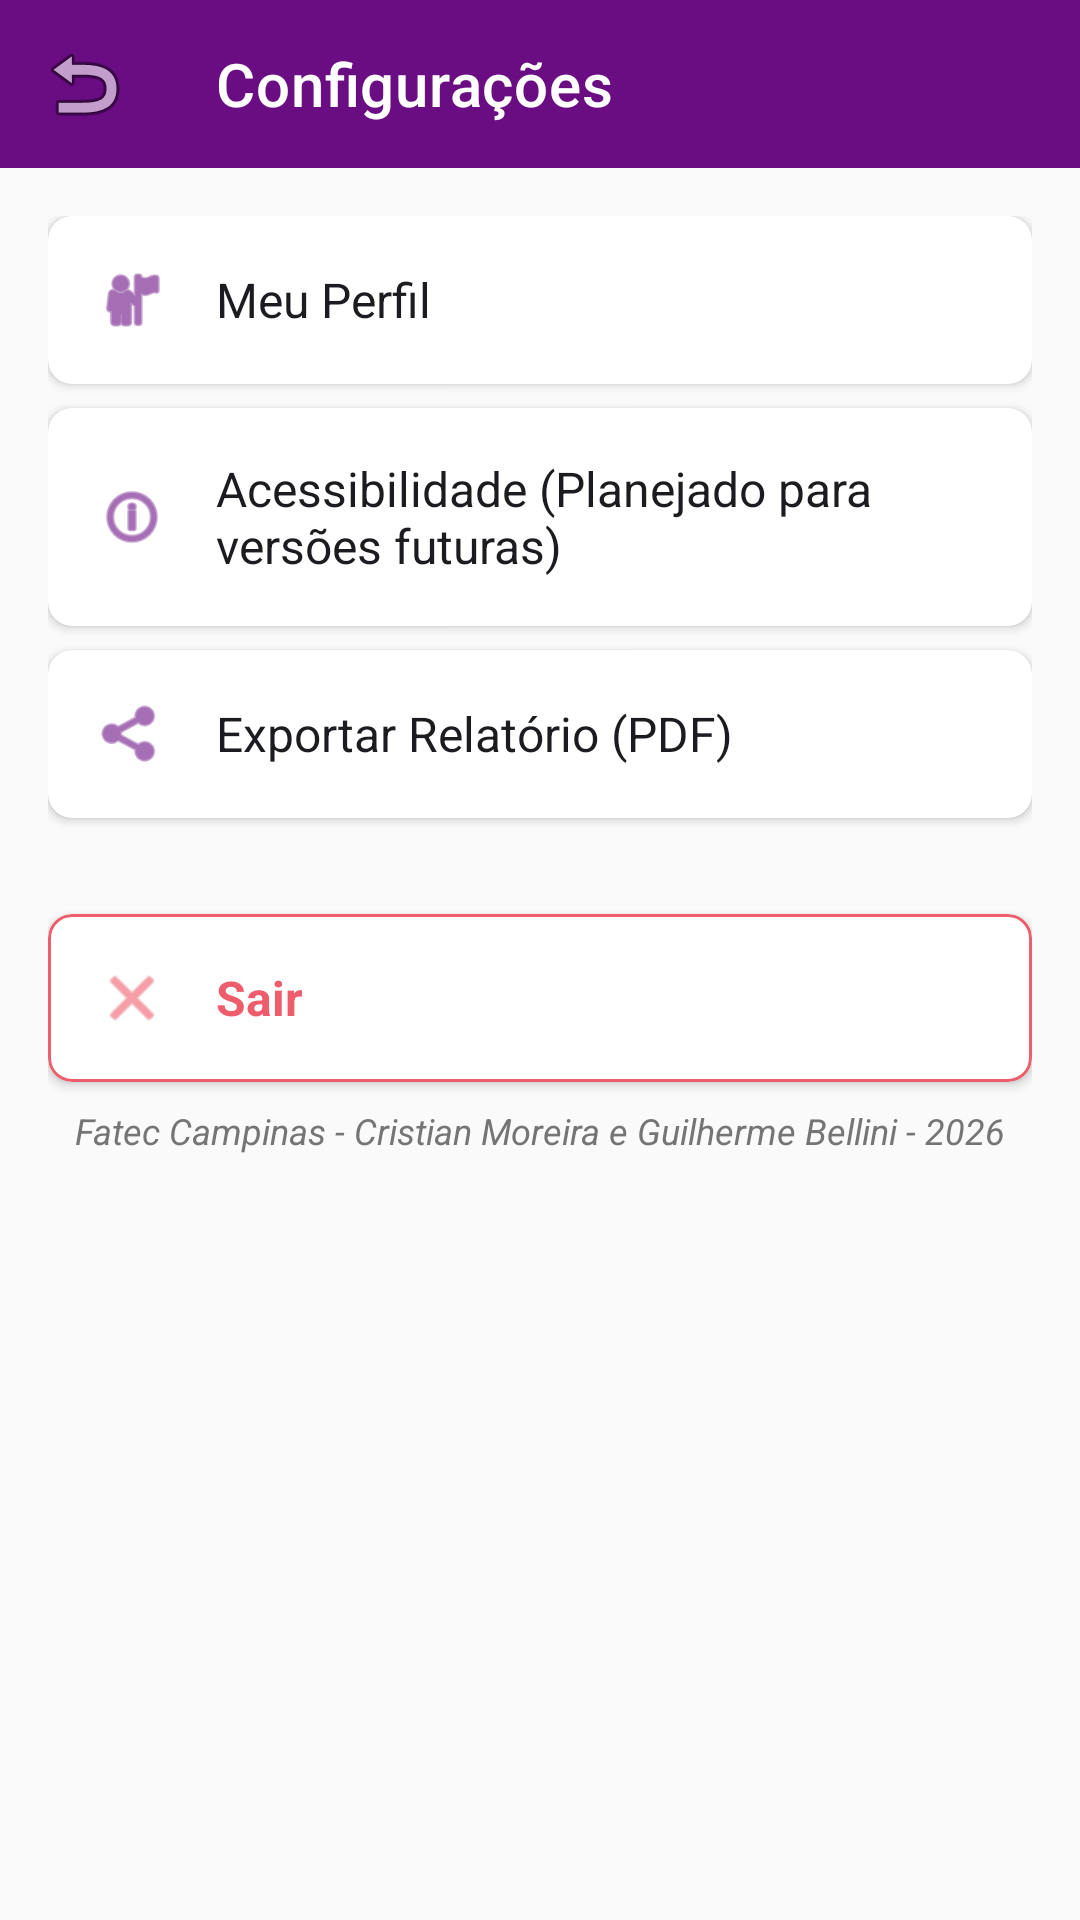

This screen was rendered from an Android layout file. Write that file and the resources it references.
<!-- AndroidManifest.xml: application theme Theme.BolaoDaPelada -->
<!-- res/layout/activity_configuracoes.xml -->
<?xml version="1.0" encoding="utf-8"?>
<LinearLayout xmlns:android="http://schemas.android.com/apk/res/android"
    xmlns:app="http://schemas.android.com/apk/res-auto"
    android:layout_width="match_parent"
    android:layout_height="match_parent"
    android:orientation="vertical"
    android:background="@color/background">

    <com.google.android.material.appbar.MaterialToolbar
        android:id="@+id/toolbarConfig"
        android:layout_width="match_parent"
        android:layout_height="?attr/actionBarSize"
        android:background="@color/primary"
        app:title="@string/menu_settings"
        app:titleTextColor="@color/on_primary"
        app:navigationIcon="@android:drawable/ic_menu_revert" />

    <ScrollView
        android:layout_width="match_parent"
        android:layout_height="match_parent"
        android:fillViewport="true">

        <LinearLayout
            android:layout_width="match_parent"
            android:layout_height="wrap_content"
            android:orientation="vertical"
            android:padding="16dp">

            <com.google.android.material.card.MaterialCardView
                android:id="@+id/cardPerfil"
                android:layout_width="match_parent"
                android:layout_height="wrap_content"
                android:layout_marginBottom="8dp"
                app:cardCornerRadius="8dp"
                app:cardElevation="2dp">

                <LinearLayout
                    android:layout_width="match_parent"
                    android:layout_height="wrap_content"
                    android:orientation="horizontal"
                    android:padding="16dp"
                    android:gravity="center_vertical">

                    <ImageView
                        android:layout_width="24dp"
                        android:layout_height="24dp"
                        android:src="@android:drawable/ic_menu_myplaces"
                        app:tint="@color/primary" />

                    <TextView
                        android:layout_width="0dp"
                        android:layout_height="wrap_content"
                        android:layout_weight="1"
                        android:layout_marginStart="16dp"
                        android:text="@string/menu_profile"
                        android:textSize="16sp"
                        android:textColor="@color/on_surface" />

                </LinearLayout>

            </com.google.android.material.card.MaterialCardView>

            <com.google.android.material.card.MaterialCardView
                android:id="@+id/cardAcessibilidade"
                android:layout_width="match_parent"
                android:layout_height="wrap_content"
                android:layout_marginBottom="8dp"
                app:cardCornerRadius="8dp"
                app:cardElevation="2dp">

                <LinearLayout
                    android:layout_width="match_parent"
                    android:layout_height="wrap_content"
                    android:orientation="horizontal"
                    android:padding="16dp"
                    android:gravity="center_vertical">

                    <ImageView
                        android:layout_width="24dp"
                        android:layout_height="24dp"
                        android:src="@android:drawable/ic_menu_info_details"
                        app:tint="@color/primary" />

                    <TextView
                        android:layout_width="0dp"
                        android:layout_height="wrap_content"
                        android:layout_weight="1"
                        android:layout_marginStart="16dp"
                        android:text="@string/menu_accessibility"
                        android:textSize="16sp"
                        android:textColor="@color/on_surface" />

                </LinearLayout>

            </com.google.android.material.card.MaterialCardView>

            <com.google.android.material.card.MaterialCardView
                android:id="@+id/cardExportar"
                android:layout_width="match_parent"
                android:layout_height="wrap_content"
                android:layout_marginBottom="8dp"
                app:cardCornerRadius="8dp"
                app:cardElevation="2dp">

                <LinearLayout
                    android:layout_width="match_parent"
                    android:layout_height="wrap_content"
                    android:orientation="horizontal"
                    android:padding="16dp"
                    android:gravity="center_vertical">

                    <ImageView
                        android:layout_width="24dp"
                        android:layout_height="24dp"
                        android:src="@android:drawable/ic_menu_share"
                        app:tint="@color/primary" />

                    <TextView
                        android:layout_width="0dp"
                        android:layout_height="wrap_content"
                        android:layout_weight="1"
                        android:layout_marginStart="16dp"
                        android:text="Exportar Relatório (PDF)"
                        android:textSize="16sp"
                        android:textColor="@color/on_surface" />

                </LinearLayout>

            </com.google.android.material.card.MaterialCardView>

            <com.google.android.material.card.MaterialCardView
                android:id="@+id/cardSair"
                android:layout_width="match_parent"
                android:layout_height="wrap_content"
                android:layout_marginTop="24dp"
                app:cardCornerRadius="8dp"
                app:cardElevation="2dp"
                app:strokeColor="@color/error"
                app:strokeWidth="1dp">

                <LinearLayout
                    android:layout_width="match_parent"
                    android:layout_height="wrap_content"
                    android:orientation="horizontal"
                    android:padding="16dp"
                    android:gravity="center_vertical">

                    <ImageView
                        android:layout_width="24dp"
                        android:layout_height="24dp"
                        android:src="@android:drawable/ic_menu_close_clear_cancel"
                        app:tint="@color/error" />

                    <TextView
                        android:layout_width="0dp"
                        android:layout_height="wrap_content"
                        android:layout_weight="1"
                        android:layout_marginStart="16dp"
                        android:text="@string/menu_logout"
                        android:textSize="16sp"
                        android:textColor="@color/error"
                        android:textStyle="bold" />

                </LinearLayout>

            </com.google.android.material.card.MaterialCardView>

            <TextView
                android:layout_width="match_parent"
                android:layout_height="wrap_content"
                android:layout_marginTop="32dp"
                android:gravity="center"
                android:text="@string/footer_text"
                style="@style/FooterTextStyle" />

        </LinearLayout>

    </ScrollView>

</LinearLayout>
<!-- resources referenced by this layout -->
<resources>
  <color name="background">#FAFAFA</color>
  <color name="error">#EE5D6C</color>
  <color name="on_primary">#FFFFFF</color>
  <color name="on_surface">#1C1B1F</color>
  <color name="primary">#6A0D83</color>
  <string name="footer_text"><i>Fatec Campinas - Cristian Moreira e Guilherme Bellini - 2026</i></string>
  <string name="menu_accessibility">Acessibilidade (Planejado para versões futuras)</string>
  <string name="menu_logout">Sair</string>
  <string name="menu_profile">Meu Perfil</string>
  <string name="menu_settings">Configurações</string>
  <style name="FooterTextStyle">
          <item name="android:textSize">12sp</item>
          <item name="android:textColor">@color/text_secondary</item>
          <item name="android:gravity">center</item>
          <item name="android:layout_margin">8dp</item>
      </style>
  <style name="Theme.BolaoDaPelada" parent="Theme.MaterialComponents.Light.NoActionBar">
          <item name="colorPrimary">@color/primary</item>
          <item name="colorPrimaryVariant">@color/primary_variant</item>
          <item name="colorOnPrimary">@color/on_primary</item>
  
          <item name="colorSecondary">@color/secondary</item>
          <item name="colorOnSecondary">@color/on_primary</item>
  
          <item name="android:colorBackground">@color/background</item>
          <item name="colorSurface">@color/surface</item>
          <item name="colorOnSurface">@color/on_surface</item>
  
          <item name="colorError">@color/error</item>
          <item name="colorOnError">@color/on_primary</item>
  
          <item name="android:statusBarColor">@color/primary_variant</item>
  
          <item name="textInputStyle">@style/Widget.MaterialComponents.TextInputLayout.OutlinedBox</item>
          <item name="materialButtonStyle">@style/Widget.MaterialComponents.Button</item>
      </style>
  <color name="text_secondary">#757575</color>
  <color name="primary_variant">#4A005E</color>
  <color name="secondary">#CF4A93</color>
  <color name="surface">#FFFFFF</color>
</resources>
